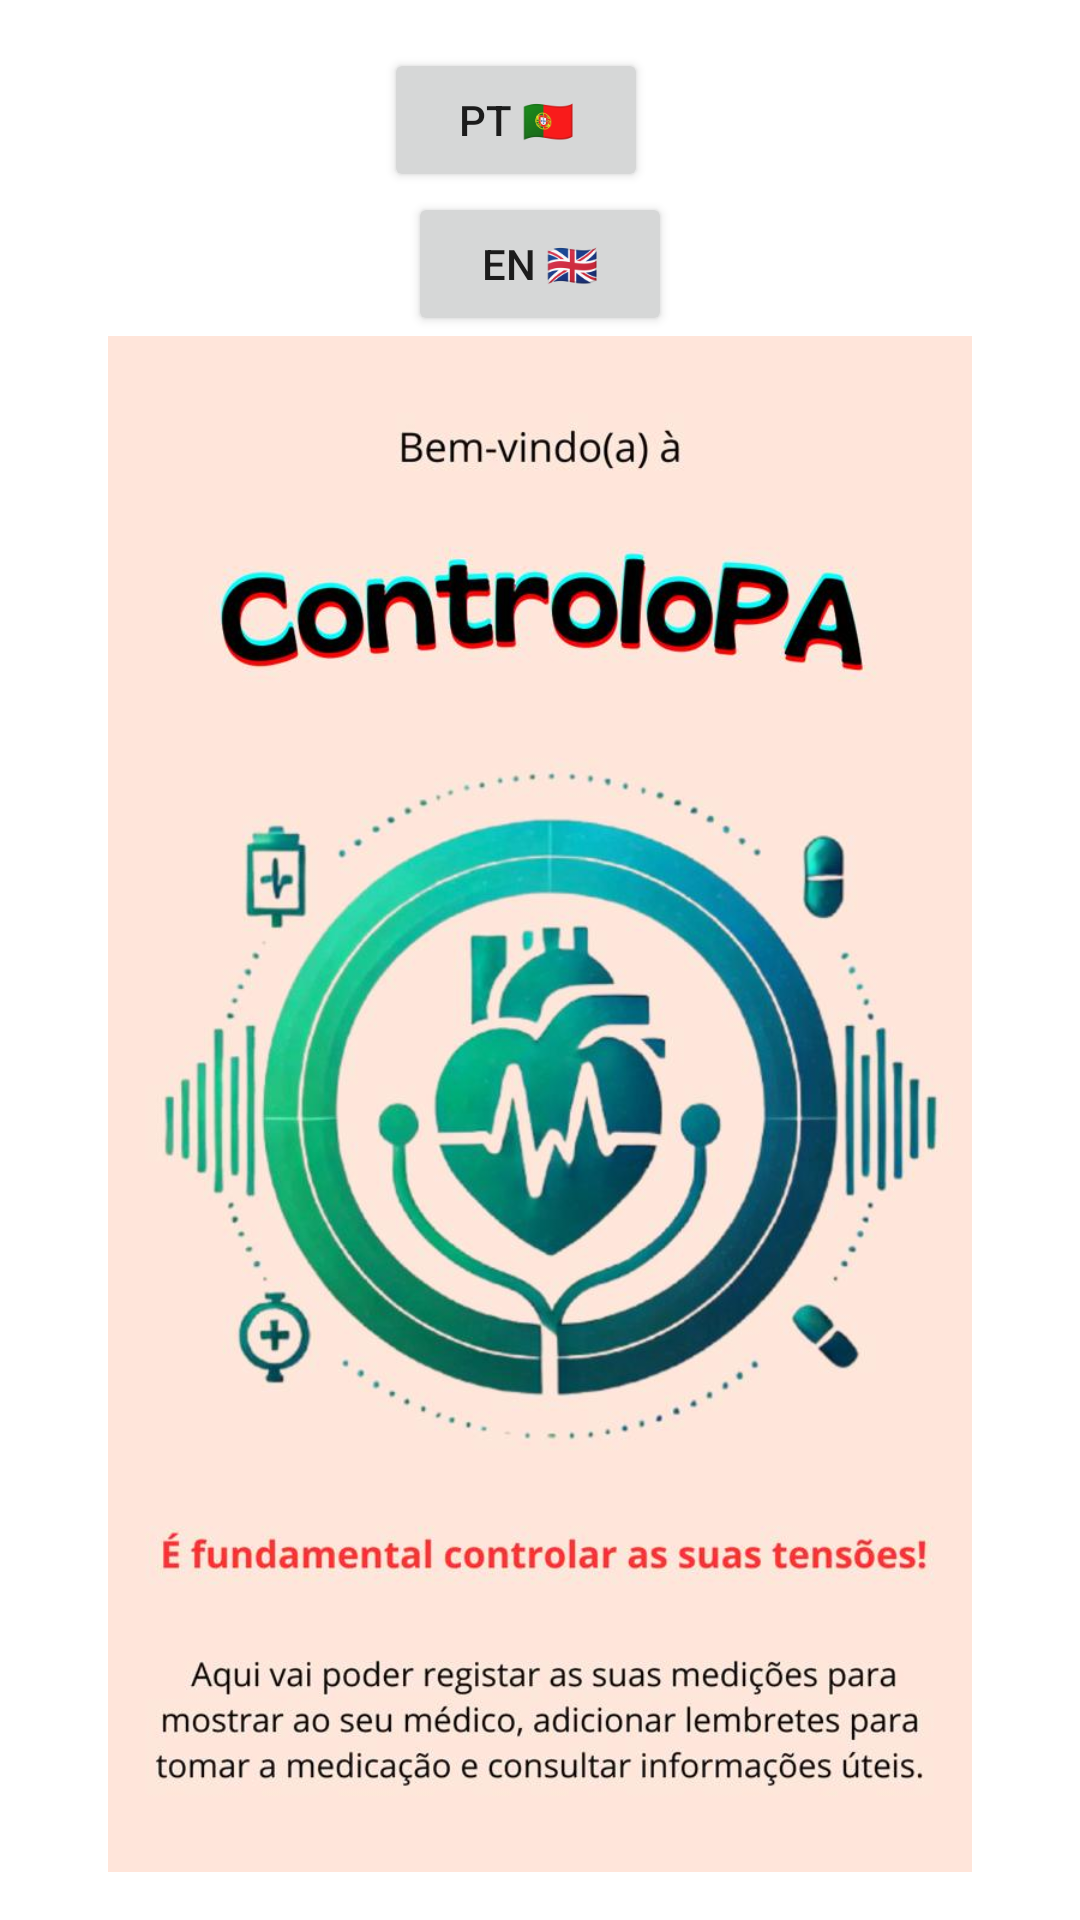

Layout XML and referenced resources for this Android screen:
<!-- AndroidManifest.xml: application theme Theme.HTA -->
<!-- res/layout/fragment_welcome.xml -->
<LinearLayout
    xmlns:android="http://schemas.android.com/apk/res/android"
    android:layout_width="match_parent"
    android:layout_height="match_parent"
    android:orientation="vertical"
    android:gravity="center"
    android:padding="16dp"
    android:background="@android:color/white">

    <Button
        android:id="@+id/btnPortuguese"
        android:layout_width="wrap_content"
        android:layout_height="wrap_content"
        android:text="PT 🇵🇹"
        android:layout_marginEnd="8dp"/>

    <Button
        android:id="@+id/btnEnglish"
        android:layout_width="wrap_content"
        android:layout_height="wrap_content"
        android:text="EN 🇬🇧" />

    
    <ImageView
        android:id="@+id/welcomeImage"
        android:layout_width="match_parent"
        android:layout_height="match_parent"
        android:src="@drawable/ic_welcome"
        android:scaleType="centerInside"
        android:contentDescription="@string/desc_welcome_image" />

</LinearLayout>
<!-- resources referenced by this layout -->
<resources>
  <!-- drawable ic_welcome: jpg bitmap (drawable, 82861 bytes) -->
  <string name="desc_welcome_image">Imagem de boas-vindas</string>
  <style name="Theme.HTA" parent="Theme.MaterialComponents.Light.DarkActionBar">
          
          <item name="colorPrimary">@android:color/white</item>
          <item name="colorPrimaryVariant">@android:color/darker_gray</item>
          <item name="colorOnPrimary">@android:color/black</item>
          
          <item name="colorSecondary">@android:color/white</item>
          <item name="colorOnSecondary">@android:color/black</item>
          
          <item name="android:statusBarColor">?attr/colorPrimaryVariant</item>
      </style>
</resources>
